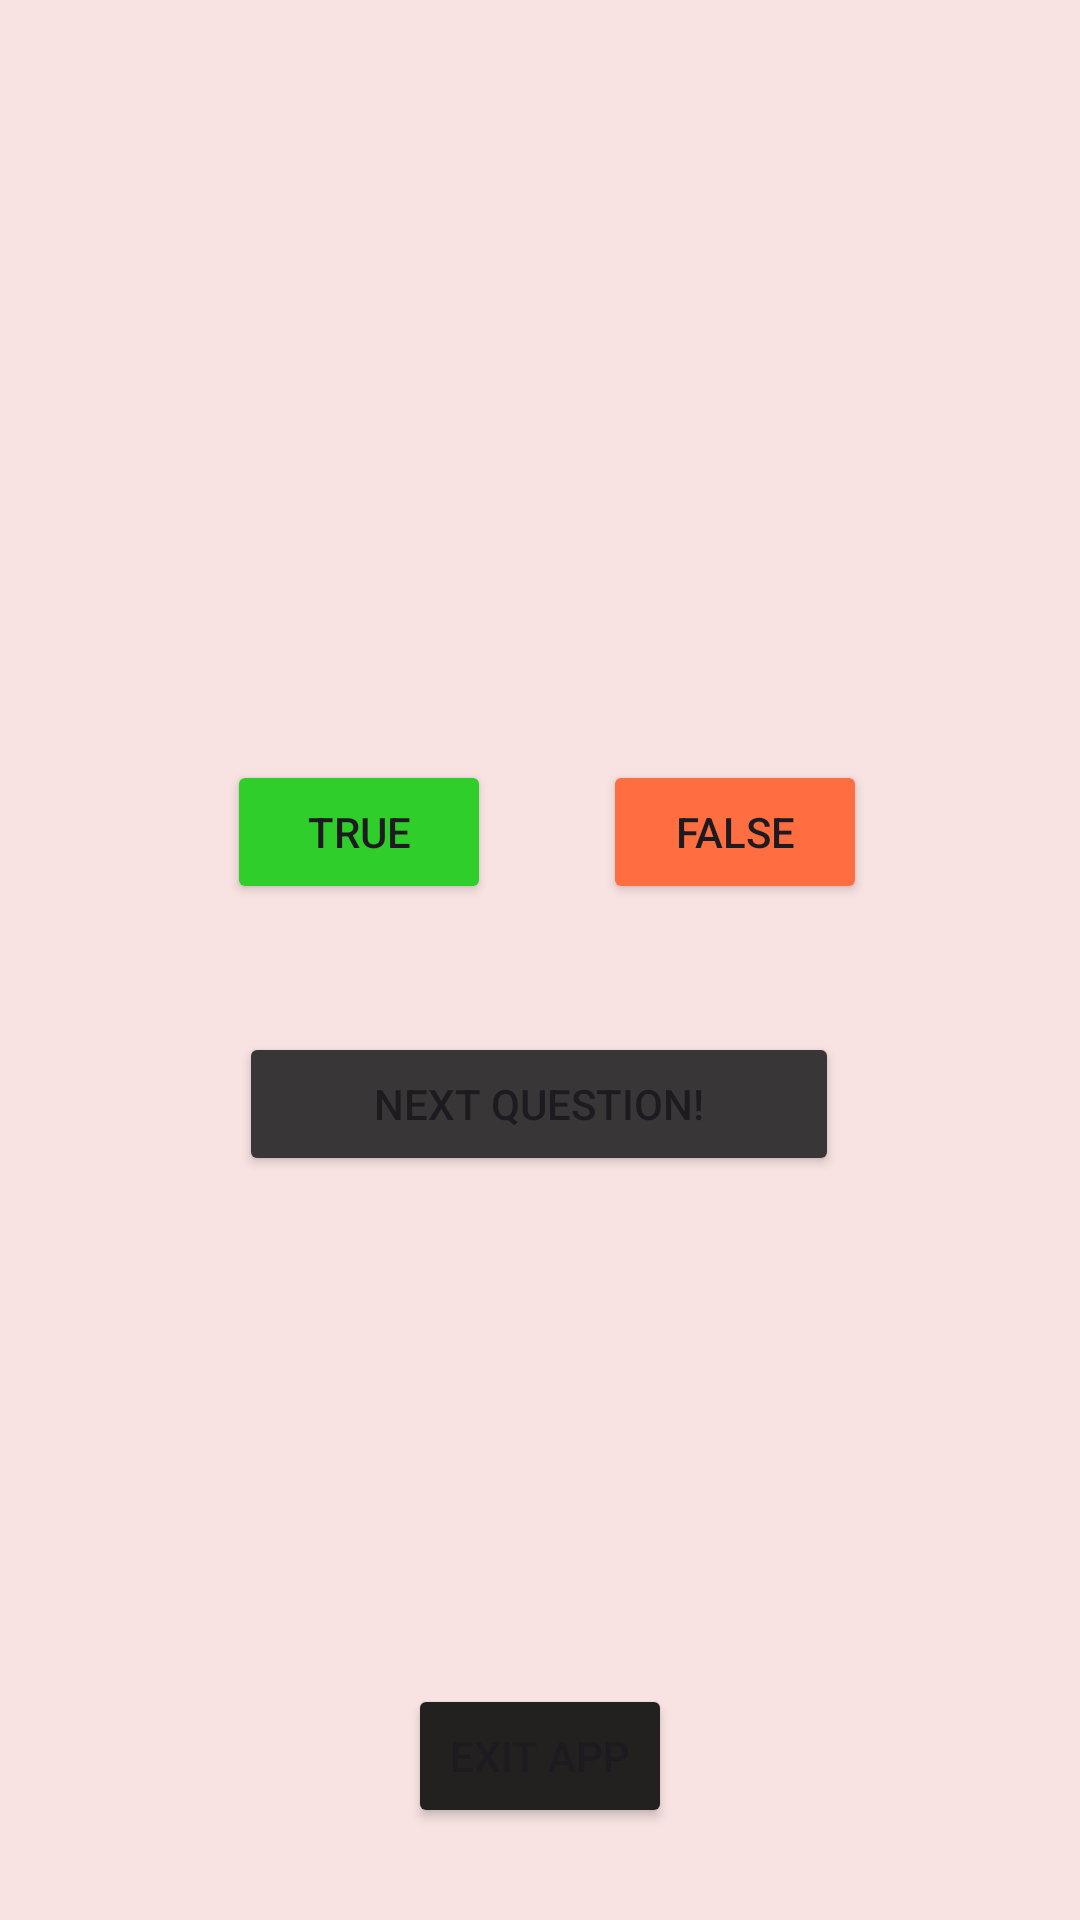

This screen was rendered from an Android layout file. Write that file and the resources it references.
<!-- AndroidManifest.xml: application theme Theme.IMAD5112Assignment2FlashcardApp -->
<!-- res/layout/activity_quiz.xml -->
<?xml version="1.0" encoding="utf-8"?>
<androidx.constraintlayout.widget.ConstraintLayout xmlns:android="http://schemas.android.com/apk/res/android"
    xmlns:app="http://schemas.android.com/apk/res-auto"
    xmlns:tools="http://schemas.android.com/tools"
    android:id="@+id/main"
    android:layout_width="match_parent"
    android:layout_height="match_parent"
    android:background="#F8E2E2"
    tools:context=".Quiz">

    <TextView
        android:id="@+id/tvQuestions"
        android:layout_width="300dp"
        android:layout_height="125dp"
        android:textSize="24sp"
        app:layout_constraintBottom_toBottomOf="parent"
        app:layout_constraintEnd_toEndOf="parent"
        app:layout_constraintHorizontal_bias="0.495"
        app:layout_constraintStart_toStartOf="parent"
        app:layout_constraintTop_toTopOf="parent"
        app:layout_constraintVertical_bias="0.271" />

    <TextView
        android:id="@+id/tvQuestionsHeader"
        android:layout_width="300dp"
        android:layout_height="125dp"
        android:textSize="34sp"
        android:textStyle="bold"
        app:layout_constraintBottom_toBottomOf="parent"
        app:layout_constraintEnd_toEndOf="parent"
        app:layout_constraintHorizontal_bias="0.495"
        app:layout_constraintStart_toStartOf="parent"
        app:layout_constraintTop_toTopOf="parent"
        app:layout_constraintVertical_bias="0.129" />

    <Button
        android:id="@+id/btnTrue"
        android:layout_width="wrap_content"
        android:layout_height="wrap_content"
        android:backgroundTint="#30CE2B"
        android:text="True"
        app:layout_constraintBottom_toBottomOf="parent"
        app:layout_constraintEnd_toEndOf="parent"
        app:layout_constraintHorizontal_bias="0.278"
        app:layout_constraintStart_toStartOf="parent"
        app:layout_constraintTop_toTopOf="parent"
        app:layout_constraintVertical_bias="0.428" />

    <Button
        android:id="@+id/btnFalse"
        android:layout_width="wrap_content"
        android:layout_height="wrap_content"
        android:backgroundTint="#FF6E40"
        android:text="False"
        app:layout_constraintBottom_toBottomOf="parent"
        app:layout_constraintEnd_toEndOf="parent"
        app:layout_constraintHorizontal_bias="0.739"
        app:layout_constraintStart_toStartOf="parent"
        app:layout_constraintTop_toTopOf="parent"
        app:layout_constraintVertical_bias="0.428" />

    <Button
        android:id="@+id/btnNext"
        android:layout_width="200dp"
        android:layout_height="wrap_content"
        android:backgroundTint="#383636"
        android:text="Next Question!"
        app:layout_constraintBottom_toBottomOf="parent"
        app:layout_constraintEnd_toEndOf="parent"
        app:layout_constraintHorizontal_bias="0.497"
        app:layout_constraintStart_toStartOf="parent"
        app:layout_constraintTop_toTopOf="parent"
        app:layout_constraintVertical_bias="0.581" />

    <TextView
        android:id="@+id/tvAnswerPrompt"
        android:layout_width="300dp"
        android:layout_height="125dp"
        android:textSize="24sp"
        android:textStyle="bold"
        app:layout_constraintBottom_toBottomOf="parent"
        app:layout_constraintEnd_toEndOf="parent"
        app:layout_constraintHorizontal_bias="0.468"
        app:layout_constraintStart_toStartOf="parent"
        app:layout_constraintTop_toTopOf="parent"
        app:layout_constraintVertical_bias="0.75" />

    <Button
        android:id="@+id/btnExit"
        android:layout_width="wrap_content"
        android:layout_height="wrap_content"
        android:backgroundTint="#232020"
        android:text="Exit App"
        app:layout_constraintBottom_toBottomOf="parent"
        app:layout_constraintEnd_toEndOf="parent"
        app:layout_constraintStart_toStartOf="parent"
        app:layout_constraintTop_toTopOf="parent"
        app:layout_constraintVertical_bias="0.948" />

</androidx.constraintlayout.widget.ConstraintLayout>
<!-- resources referenced by this layout -->
<resources>
  <style name="Theme.IMAD5112Assignment2FlashcardApp" parent="Base.Theme.IMAD5112Assignment2FlashcardApp" />
  <style name="Base.Theme.IMAD5112Assignment2FlashcardApp" parent="Theme.Material3.DayNight.NoActionBar">
          
          
      </style>
</resources>
